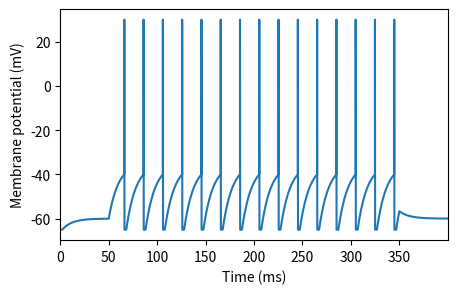

Write Python code to recreate this figure. (Note: this script raises an exception after producing the figure.)
import numpy as np
import matplotlib.pyplot as plt
from tqdm import tqdm
np.random.seed(seed=0)

dt = 5e-5; T = 0.4
nt = round(T/dt)

tref = 2e-3
tc_m = 1e-2
vrest = -60
vreset = -65
vthr = -40
vpeak = 30

t = np.arange(nt)*dt*1e3
I = 25*(t>50) - 25*(t>350)

v = vreset
tlast = 0
v_arr = np.zeros(nt)

for i in tqdm(range(nt)):
	dv = (vrest - v + I[i]) / tc_m
	v = v + ((dt*i) > (tlast + tref))*dv*dt

	s = 1*(v>=vthr)
	tlast = tlast*(1-s) + dt*i*s
	v = v*(1-s) + vpeak*s
	v_arr[i] = v
	v = v*(1-s) + vreset*s

plt.figure(figsize=(5, 3))
plt.plot(t, v_arr)
plt.xlim(0, t.max())
plt.xlabel('Time (ms)'); plt.ylabel('Membrane potential (mV)')
plt.savefig('results/LIF1.png')
